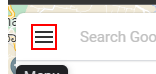
Workflow: Save Destenitions

Step 1: click on the image

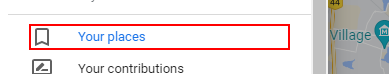
Step 2: click on the button

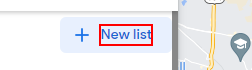
Step 3: click on the element 'New list'

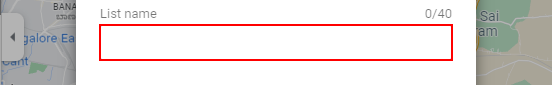
Step 4: type [city_name] into the text box in window 'Google Maps' (chrome.exe)

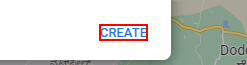
Step 5: click on the button 'last-focusable-in-modal'

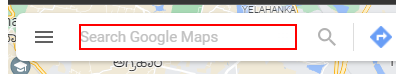
Step 6: type [place(1).ToString] into the text box 'searchboxinput'

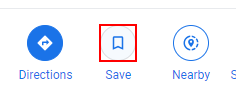
Step 7: click on the element

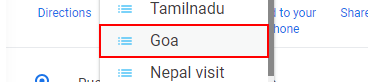
Step 8: click on the list item '{0}' in window '* - Google Maps' (chrome.exe)
